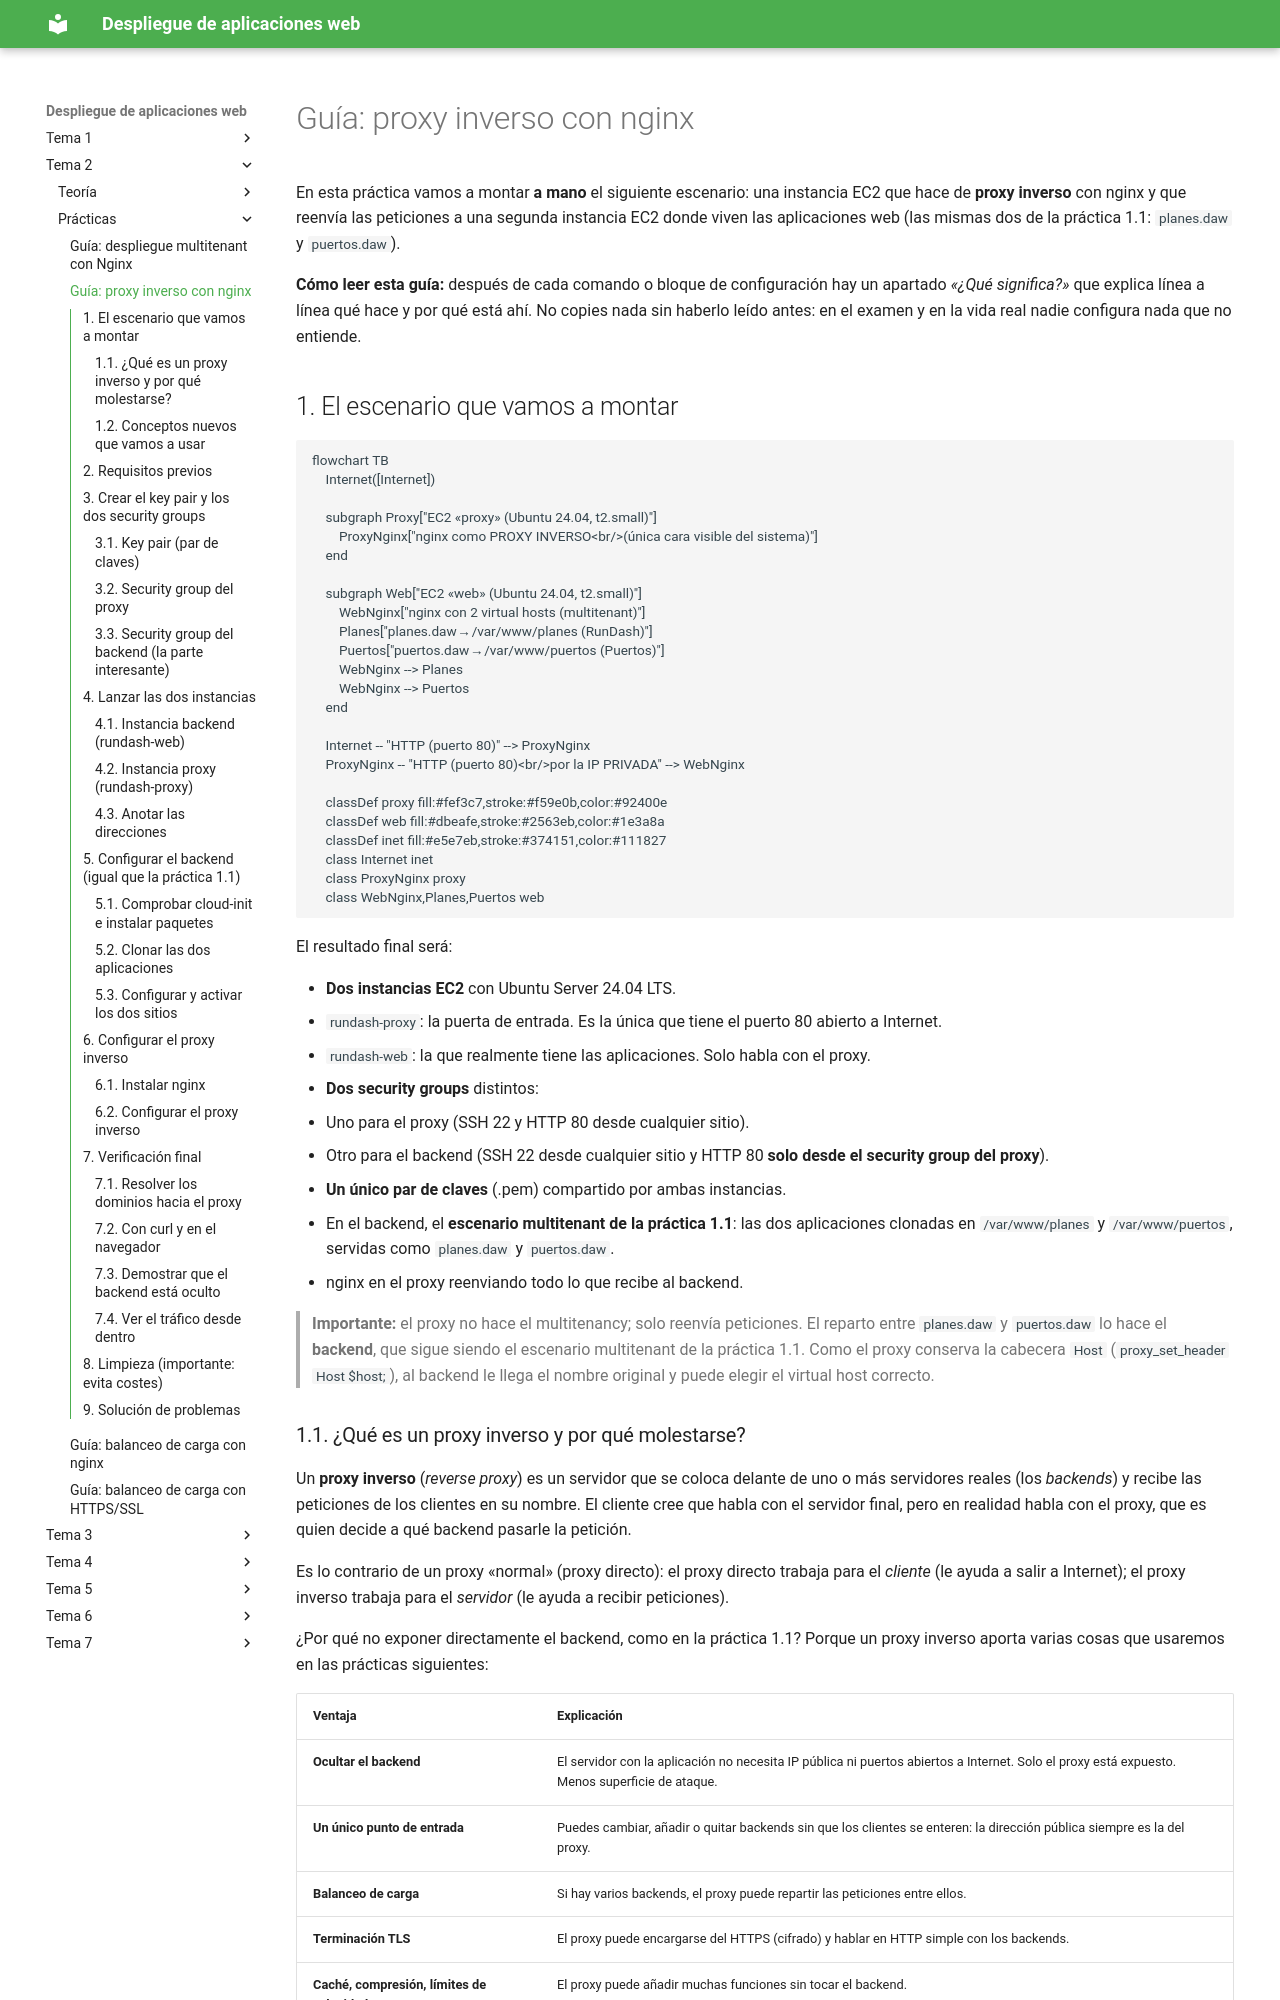

repository: raul-profesor/Despliegue · page: P1.2.nueva/index.html · generator: mkdocs

# Guía: proxy inverso con nginx 

En esta práctica vamos a montar **a mano** el siguiente escenario:
una instancia EC2 que hace de **proxy inverso** con nginx y que reenvía las
peticiones a una segunda instancia EC2 donde viven las aplicaciones web (las mismas
dos de la práctica 1.1: `planes.daw` y `puertos.daw`).

**Cómo leer esta guía:** después de cada comando o bloque de configuración hay un
apartado *«¿Qué significa?»* que explica línea a línea qué hace y por qué está ahí.
No copies nada sin haberlo leído antes: en el examen y en la vida real nadie
configura nada que no entiende.

## 1. El escenario que vamos a montar

```mermaid
flowchart TB
    Internet([Internet])

    subgraph Proxy["EC2 «proxy» (Ubuntu 24.04, t2.small)"]
        ProxyNginx["nginx como PROXY INVERSO<br/>(única cara visible del sistema)"]
    end

    subgraph Web["EC2 «web» (Ubuntu 24.04, t2.small)"]
        WebNginx["nginx con 2 virtual hosts (multitenant)"]
        Planes["planes.daw → /var/www/planes (RunDash)"]
        Puertos["puertos.daw → /var/www/puertos (Puertos)"]
        WebNginx --> Planes
        WebNginx --> Puertos
    end

    Internet -- "HTTP (puerto 80)" --> ProxyNginx
    ProxyNginx -- "HTTP (puerto 80)<br/>por la IP PRIVADA" --> WebNginx

    classDef proxy fill:#fef3c7,stroke:#f59e0b,color:#92400e
    classDef web fill:#dbeafe,stroke:#2563eb,color:#1e3a8a
    classDef inet fill:#e5e7eb,stroke:#374151,color:#111827
    class Internet inet
    class ProxyNginx proxy
    class WebNginx,Planes,Puertos web
```

El resultado final será:

- **Dos instancias EC2** con Ubuntu Server 24.04 LTS.
  - `rundash-proxy`: la puerta de entrada. Es la única que tiene el puerto 80
    abierto a Internet.
  - `rundash-web`: la que realmente tiene las aplicaciones. Solo habla con el proxy.
- **Dos security groups** distintos:
  - Uno para el proxy (SSH 22 y HTTP 80 desde cualquier sitio).
  - Otro para el backend (SSH 22 desde cualquier sitio y HTTP 80 **solo desde el
    security group del proxy**).
- **Un único par de claves** (.pem) compartido por ambas instancias.
- En el backend, el **escenario multitenant de la práctica 1.1**: las dos
  aplicaciones clonadas en `/var/www/planes` y `/var/www/puertos`, servidas como
  `planes.daw` y `puertos.daw`.
- nginx en el proxy reenviando todo lo que recibe al backend.

> **Importante:** el proxy no hace el multitenancy; solo reenvía peticiones. El
> reparto entre `planes.daw` y `puertos.daw` lo hace el **backend**, que sigue siendo
> el escenario multitenant de la práctica 1.1. Como el proxy conserva la cabecera
> `Host` (`proxy_set_header Host $host;`), al backend le llega el nombre original y
> puede elegir el virtual host correcto.
